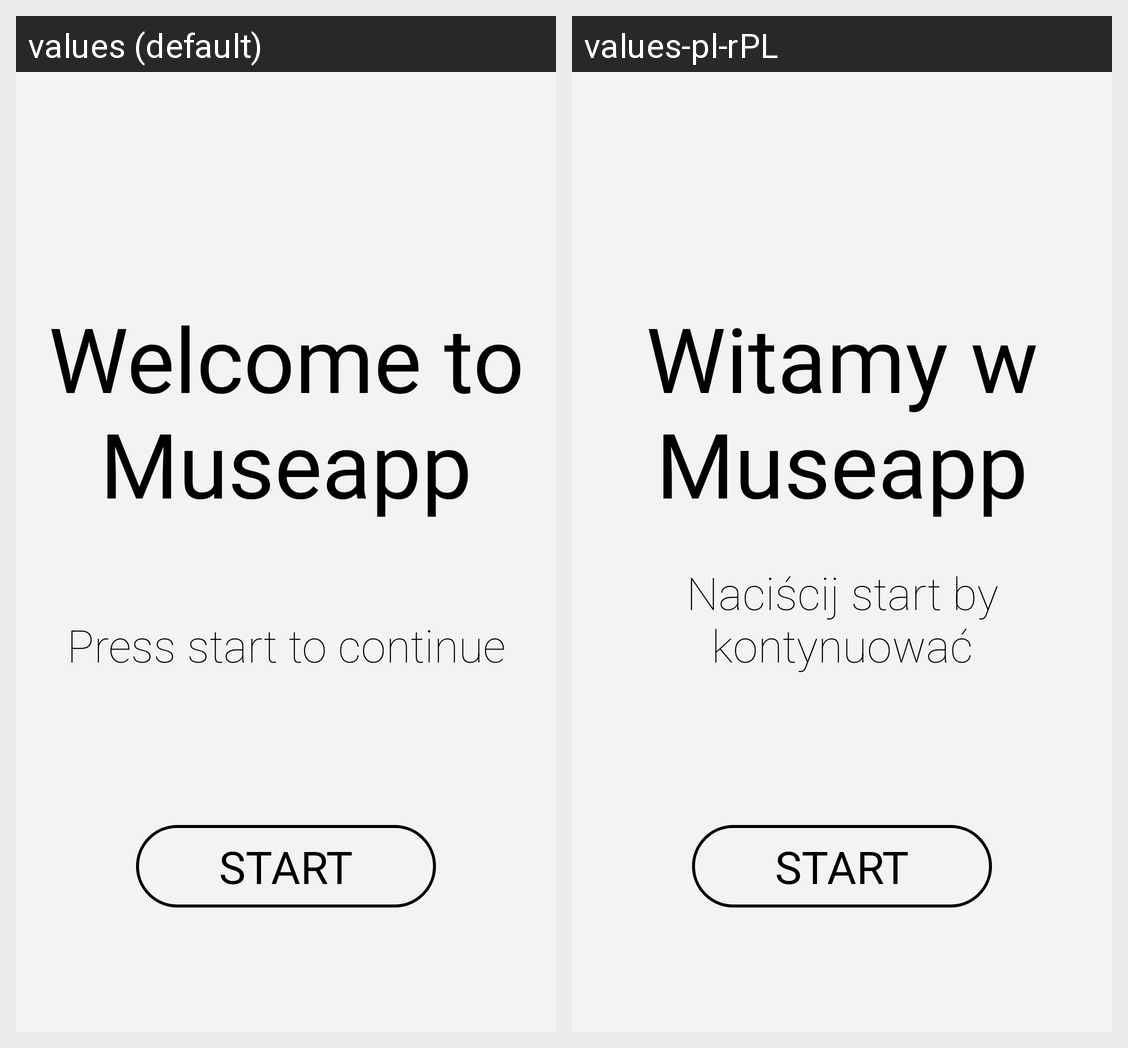

Here is an Android app screen in its default locale and in the app's own translations. Write out the translated-string differences for the strings that appear on this screen.
Android screen res/layout/activity_first_time.xml rendered under 2 locales, left to right: values (default), values-pl-rPL. Device: Nexus 5 (rendered at 1080×1920; each locale shown at half size, 540×960, under a caption strip naming it); theme AppTheme.NoActionBar.
Strings drawn on this screen, with the default value and each locale's value (text and hints the layout hard-codes, and strings that could not be matched under every locale, appear in the picture but are not listed):

welcome
  values: Welcome to Museapp
  values-pl-rPL: Witamy w Museapp

press_start
  values: Press start to continue
  values-pl-rPL: Naciścij start by kontynuować

Start
  values: Start
  values-pl-rPL: Start
